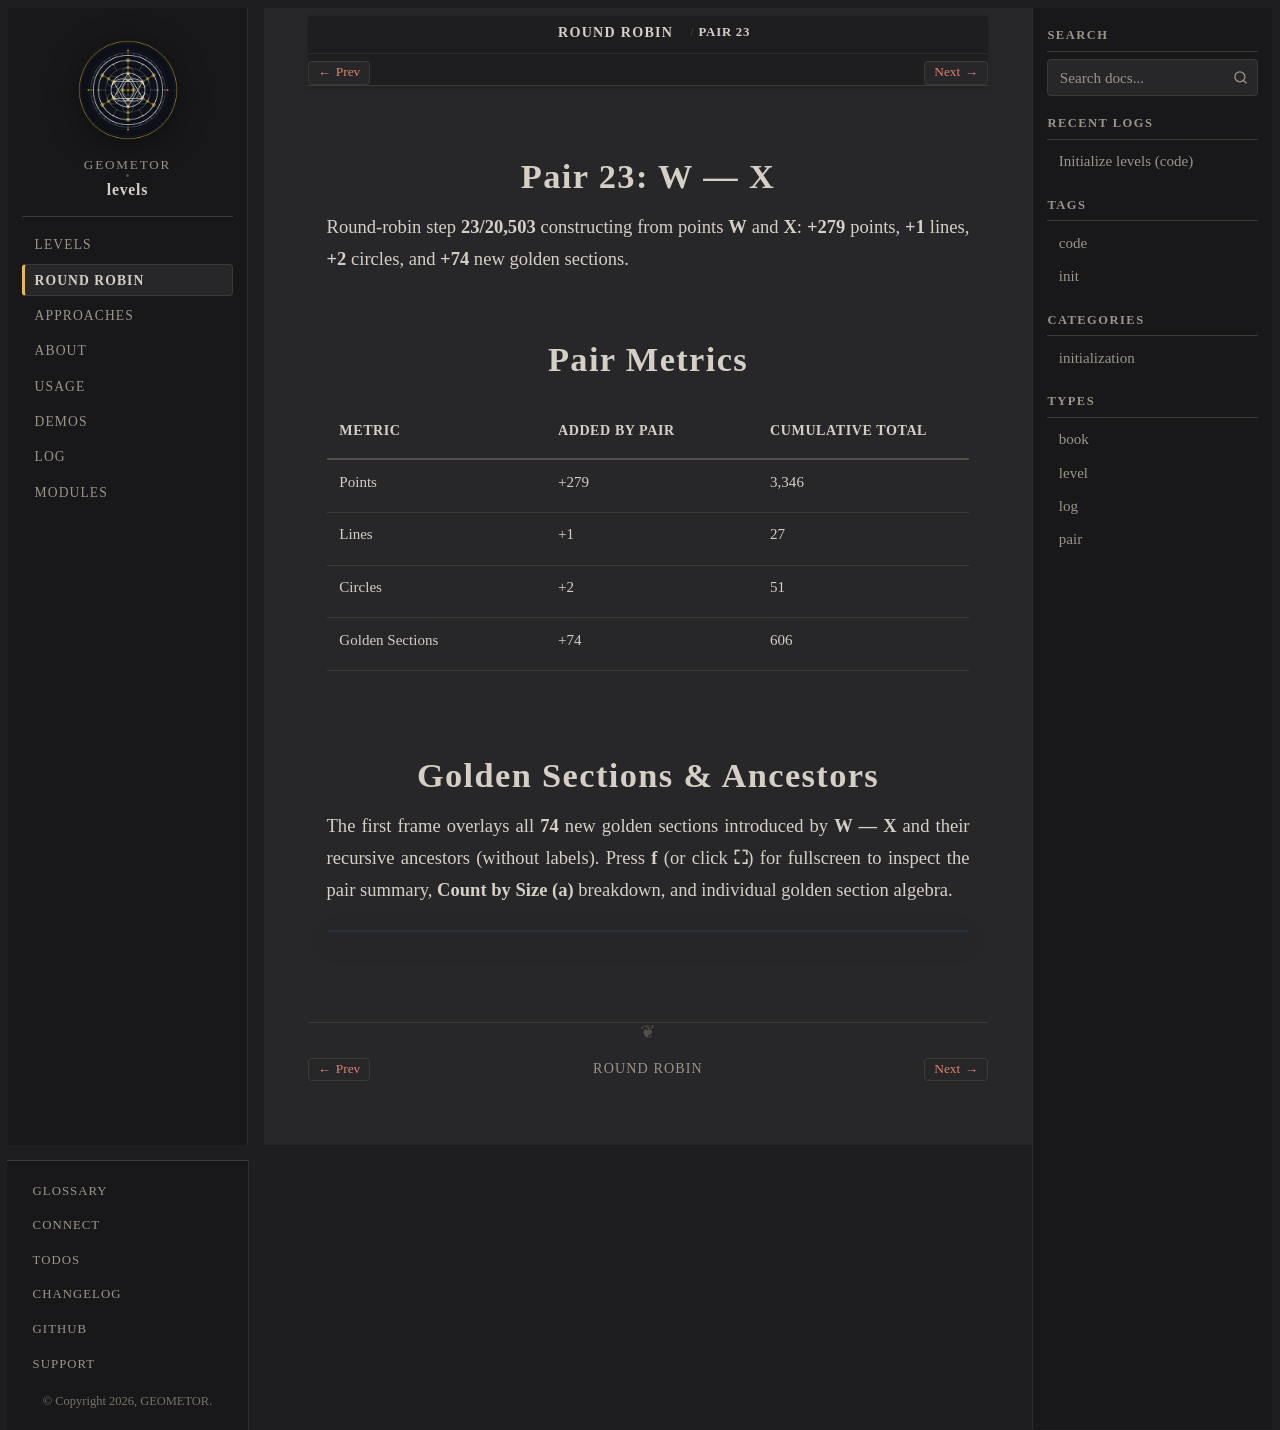

repository: geometor/levels · page: round-robin/pair-23-w-x/index.html · generator: sphinx

:type: pair
:order: 23

==============
Pair 23: W — X
==============

.. container:: lead

   Round-robin step **23/20,503** constructing from points **W** and **X**: **+279** points, **+1** lines, **+2** circles, and **+74** new golden sections.

Pair Metrics
============

.. list-table::
   :header-rows: 1
   :widths: 34 33 33

   * - Metric
     - Added by Pair
     - Cumulative Total
   * - Points
     - +279
     - 3,346
   * - Lines
     - +1
     - 27
   * - Circles
     - +2
     - 51
   * - Golden Sections
     - +74
     - 606

Golden Sections & Ancestors
===========================

The first frame overlays all **74** new golden sections introduced by **W — X** and their recursive ancestors (without labels). Press **f** (or click **⛶**) for fullscreen to inspect the pair summary, **Count by Size (a)** breakdown, and individual golden section algebra.

.. raw:: html

   <div class="geometor-svg-switcher"
        data-manifest="../../_static/svg/rr/pair_23/manifest.json"
        data-base="../../_static/svg/rr/pair_23/"
        data-interval="1500">
   </div>
